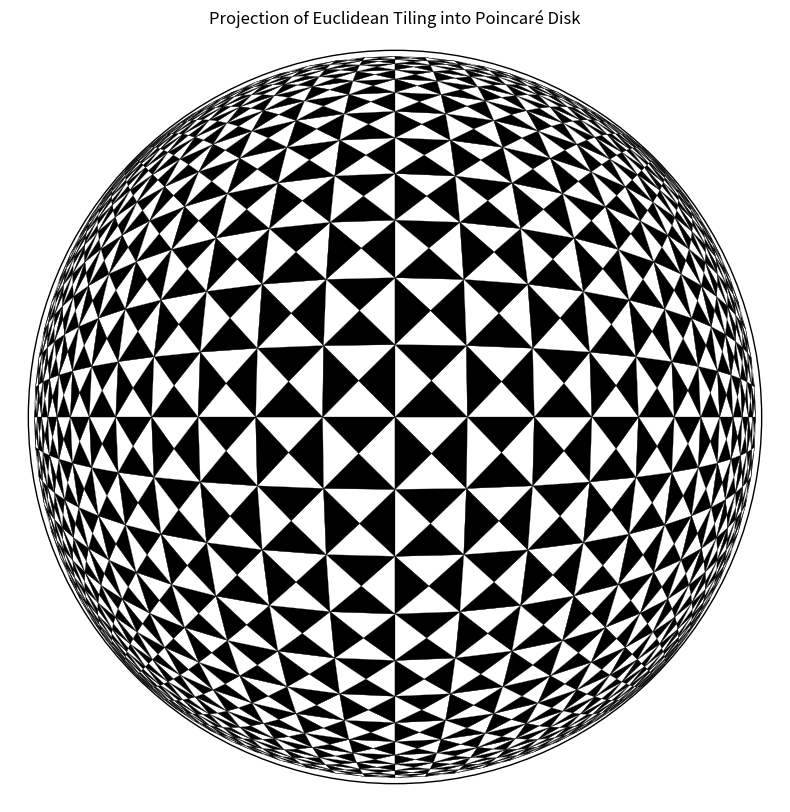

Recreate this plot in Python.
import numpy as np
import matplotlib.pyplot as plt
from matplotlib.patches import Polygon, Circle

def project_to_poincare(z, scale=4.0):
    """Projects a complex number from the Euclidean plane to the Poincaré disk."""
    magnitude = np.abs(z)
    if np.isclose(magnitude, 0):
        return 0j
    # tanh maps [0, inf) to [0, 1), scaling the Euclidean plane
    new_magnitude = np.tanh(magnitude / scale)
    return (z / magnitude) * new_magnitude

def plot_projected_tiling(grid_size=10, scale=4.0):
    """
    Generates a tiling by projecting a Euclidean grid of triangles
    into the Poincaré disk, mimicking the user's reference image.
    """
    fig, ax = plt.subplots(figsize=(10, 10))
    ax.set_aspect('equal')
    ax.axis('off')
    ax.set_xlim(-1.05, 1.05)
    ax.set_ylim(-1.05, 1.05)
    ax.add_patch(Circle((0, 0), 1, fill=False, edgecolor='black', lw=1))

    # Loop through each square in the Euclidean grid
    for i in range(-grid_size, grid_size):
        for j in range(-grid_size, grid_size):
            # Define the 5 key points for a square: 4 corners, 1 center
            center = complex(i + 0.5, j + 0.5)
            corners = [
                complex(i, j),
                complex(i + 1, j),
                complex(i + 1, j + 1),
                complex(i, j + 1)
            ]

            # The 4 triangles of the square connect the center to two adjacent corners
            for k in range(4):
                p1 = center
                p2 = corners[k]
                p3 = corners[(k + 1) % 4]
                
                # Project the triangle's vertices into the disk
                proj_verts = [project_to_poincare(p, scale) for p in [p1, p2, p3]]
                
                # Convert complex numbers to (x,y) coordinates for plotting
                plot_verts = [[v.real, v.imag] for v in proj_verts]
                
                # Determine the color based on a checkerboard pattern
                is_square_even = (i + j) % 2 == 0
                is_triangle_even = k % 2 == 0
                
                if is_square_even:
                    color = 'black' if is_triangle_even else 'white'
                else:
                    color = 'white' if is_triangle_even else 'black'
                
                # Draw the projected triangle
                ax.add_patch(Polygon(plot_verts, facecolor=color, edgecolor='black', lw=0.2))

    plt.title("Projection of Euclidean Tiling into Poincaré Disk")
    plt.show()

if __name__ == '__main__':
    # grid_size controls how many tiles are drawn
    # scale controls the density of the tiles near the center
    plot_projected_tiling(grid_size=12, scale=5.0)
